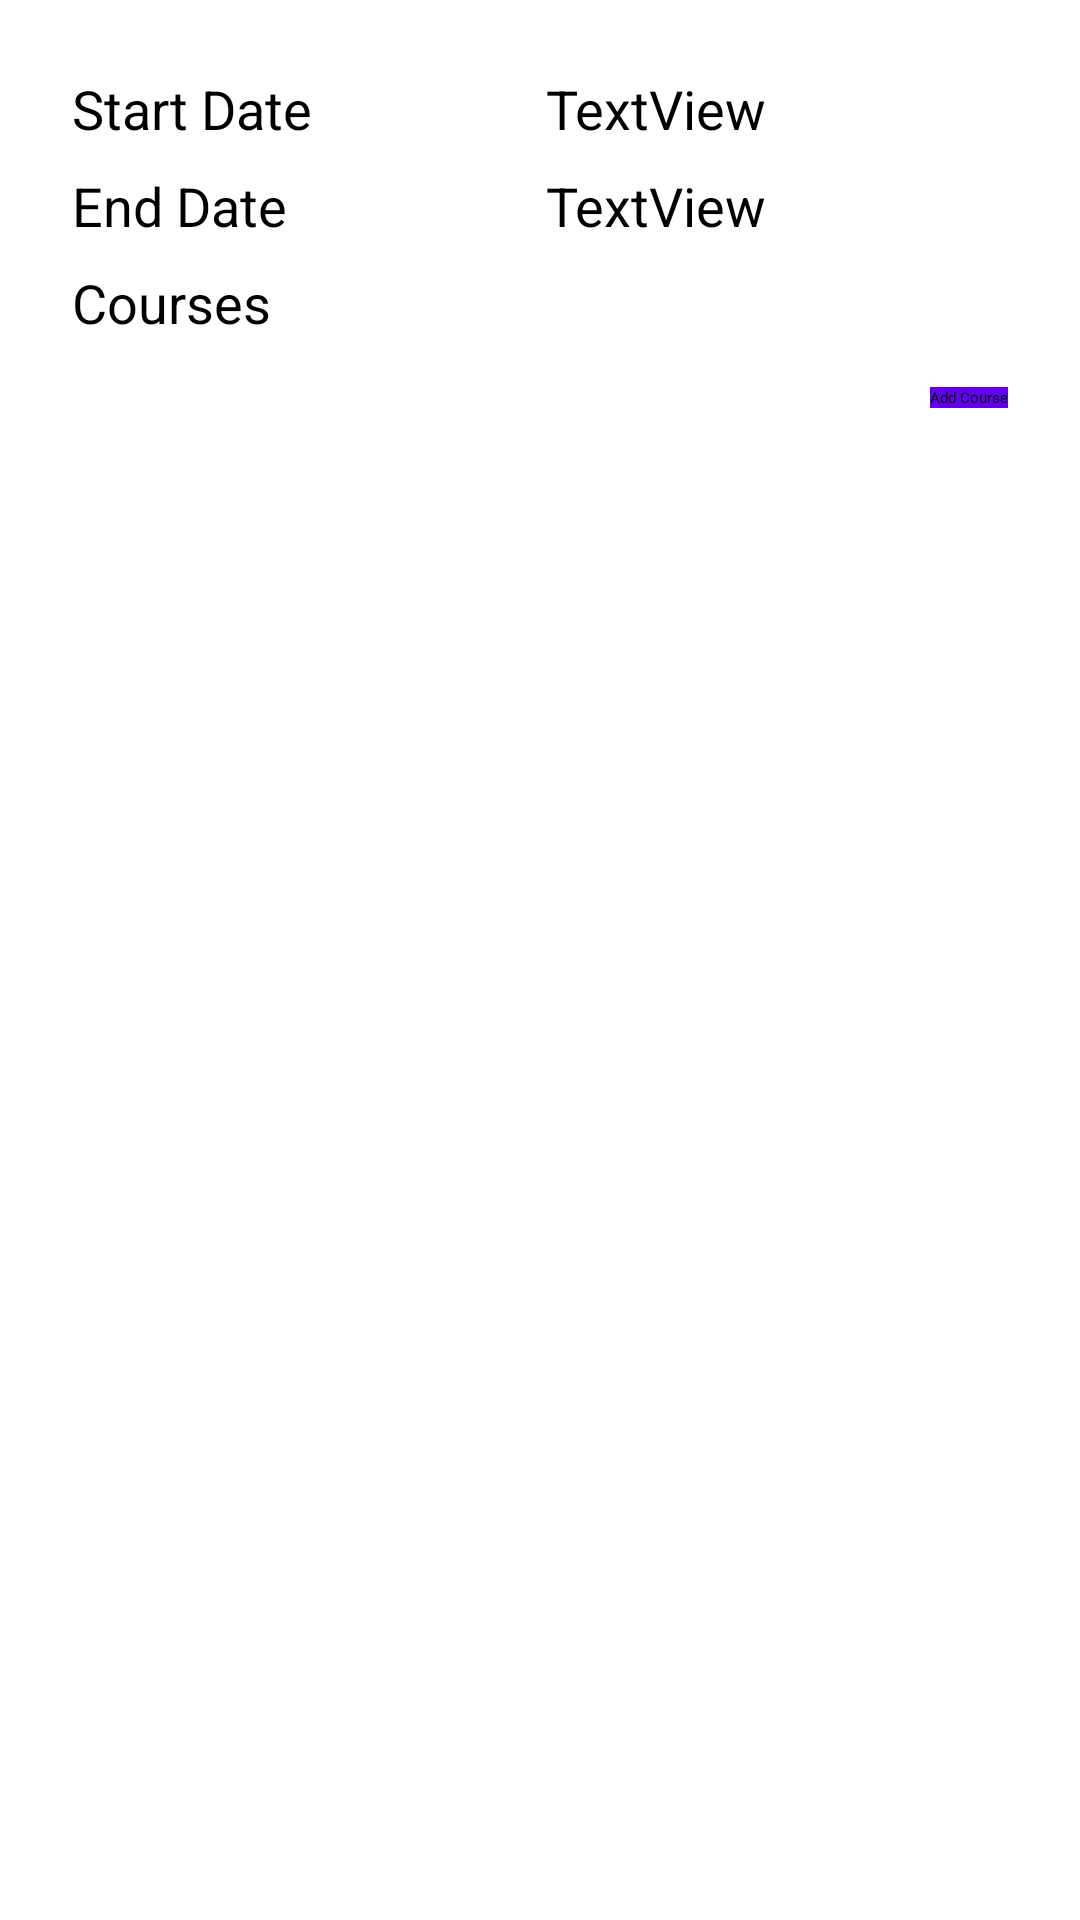

Write the Android layout XML for this screen, with the resource values it uses.
<!-- AndroidManifest.xml: activity theme WGU -->
<!-- res/layout/term_detail.xml -->
<?xml version="1.0" encoding="utf-8"?>
<android.support.constraint.ConstraintLayout xmlns:android="http://schemas.android.com/apk/res/android"
    xmlns:app="http://schemas.android.com/apk/res-auto"
    xmlns:tools="http://schemas.android.com/tools"
    android:id="@+id/term_detail"
    style="?android:attr/textAppearanceLarge"
    android:layout_width="match_parent"
    android:layout_height="match_parent"
    android:padding="16dp"
    android:textIsSelectable="true"
    android:visibility="visible"
    tools:context="com.example.c195projectv2.UI.Fragments.TermDetailFragment">

    <TextView
        android:id="@+id/term_start_label"
        android:layout_width="150dp"
        android:layout_height="wrap_content"
        android:layout_marginLeft="@dimen/margin_left"
        android:layout_marginStart="8dp"
        android:layout_marginTop="8dp"
        android:text="@string/start_date"
        android:textSize="18sp"
        app:layout_constraintLeft_toLeftOf="parent"
        app:layout_constraintStart_toStartOf="parent"
        app:layout_constraintTop_toTopOf="parent" />

    <TextView
        android:id="@+id/term_end_label"
        android:layout_width="150dp"
        android:layout_height="wrap_content"
        android:layout_marginLeft="@dimen/margin_left"
        android:layout_marginStart="8dp"
        android:layout_marginTop="8dp"
        android:text="@string/end_date"
        android:textSize="18sp"
        app:layout_constraintLeft_toLeftOf="parent"
        app:layout_constraintStart_toStartOf="parent"
        app:layout_constraintTop_toBottomOf="@+id/term_start_label" />

    <TextView
        android:id="@+id/term_start_field"
        android:layout_width="wrap_content"
        android:layout_height="wrap_content"
        android:layout_marginStart="8dp"
        android:layout_marginTop="8dp"
        android:text="TextView"
        android:textSize="18sp"
        app:layout_constraintStart_toEndOf="@+id/term_start_label"
        app:layout_constraintTop_toTopOf="parent" />

    <TextView
        android:id="@+id/term_end_field"
        android:layout_width="wrap_content"
        android:layout_height="wrap_content"
        android:layout_marginStart="8dp"
        android:layout_marginTop="8dp"
        android:text="TextView"
        android:textSize="18sp"
        app:layout_constraintStart_toEndOf="@+id/term_end_label"
        app:layout_constraintTop_toBottomOf="@+id/term_start_field" />

    <TextView
        android:id="@+id/course_group_label"
        android:layout_width="0dp"
        android:layout_height="wrap_content"
        android:layout_marginEnd="8dp"
        android:layout_marginStart="8dp"
        android:layout_marginTop="8dp"
        android:text="@string/courses"
        android:textSize="18sp"
        app:layout_constraintEnd_toEndOf="parent"
        app:layout_constraintStart_toStartOf="parent"
        app:layout_constraintTop_toBottomOf="@+id/term_end_label" />

    <android.support.constraint.ConstraintLayout
        android:id="@+id/course_list_group"
        android:layout_width="0dp"
        android:layout_height="wrap_content"
        android:layout_marginTop="8dp"
        app:layout_constraintEnd_toEndOf="parent"
        app:layout_constraintHorizontal_bias="1.0"
        app:layout_constraintLeft_toLeftOf="parent"
        app:layout_constraintRight_toRightOf="parent"
        app:layout_constraintStart_toStartOf="parent"
        app:layout_constraintTop_toBottomOf="@+id/course_group_label">

        <Button
            android:id="@+id/add_course"
            style="@style/Widget.AppCompat.Button.Colored"
            android:layout_width="wrap_content"
            android:layout_height="wrap_content"
            android:layout_marginEnd="8dp"
            android:layout_marginTop="8dp"
            android:background="@color/colorPrimary"
            android:onClick="onCourseEdit"
            android:text="@string/add_course"
            app:layout_constraintEnd_toEndOf="parent"
            app:layout_constraintTop_toTopOf="parent" />

        <ListView
            android:id="@+id/course_list"
            android:layout_width="321dp"
            android:layout_height="wrap_content"
            android:layout_marginEnd="8dp"
            android:layout_marginStart="8dp"
            android:layout_marginTop="8dp"
            android:visibility="gone"
            app:layout_constraintEnd_toEndOf="parent"
            app:layout_constraintStart_toStartOf="parent"
            app:layout_constraintTop_toBottomOf="@+id/add_course" />

    </android.support.constraint.ConstraintLayout>
</android.support.constraint.ConstraintLayout>
<!-- resources referenced by this layout -->
<resources>
  <string name="add_course">Add Course</string>
  <string name="courses">Courses</string>
  <string name="end_date">End Date</string>
  <string name="start_date">Start Date</string>
  <!-- not gathered from this repository: default colours our renderer supplied (Android Studio template values) -->
  <color name="colorPrimary">#FF6200EE</color>
</resources>
